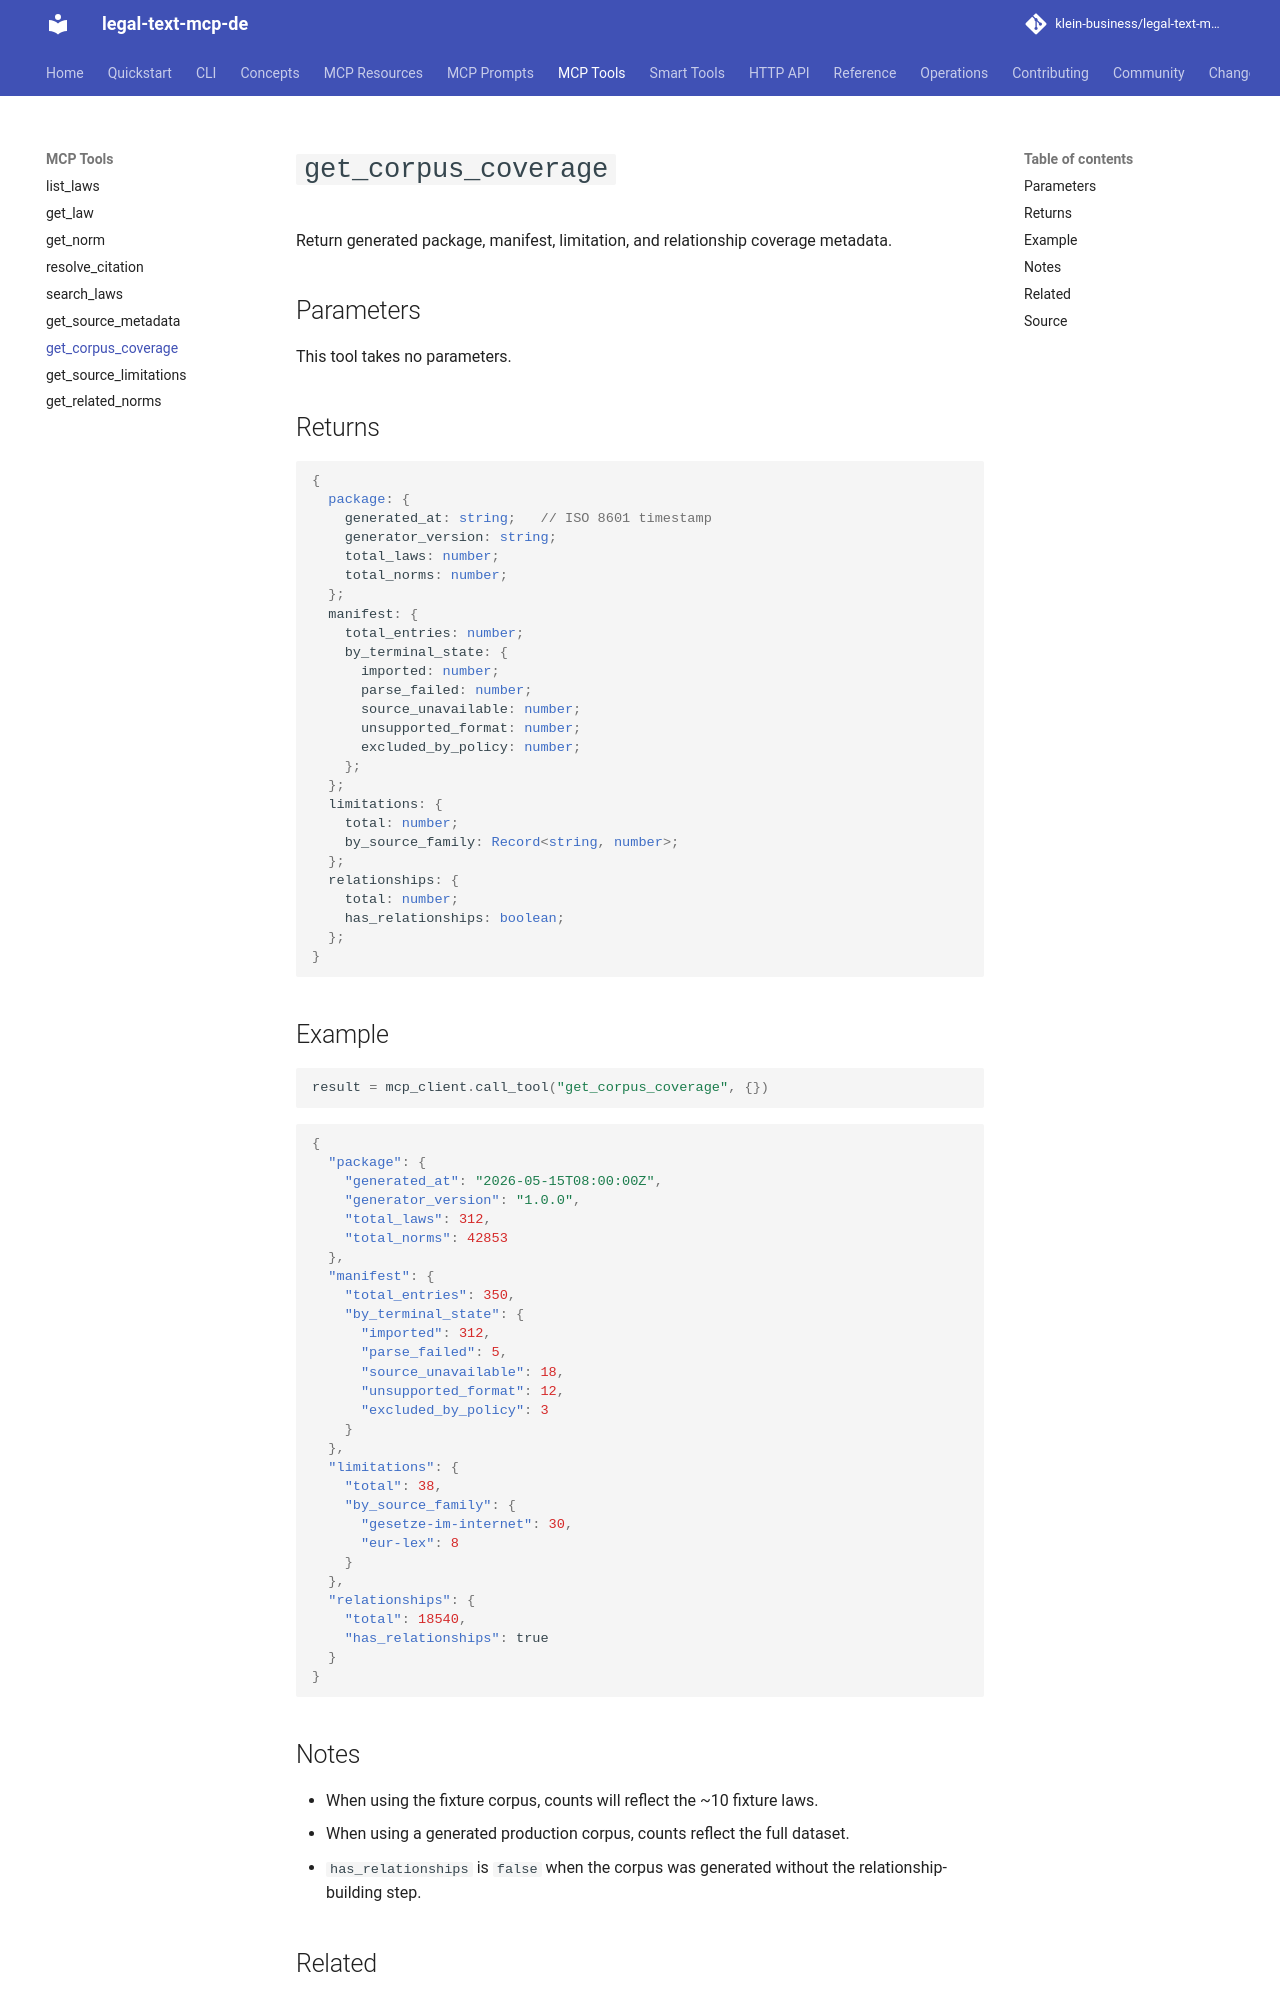

repository: klein-business/legal-text-mcp-de · page: dev/tools/get_corpus_coverage/index.html · generator: mkdocs

# `get_corpus_coverage`

Return generated package, manifest, limitation, and relationship coverage metadata.

## Parameters

This tool takes no parameters.

## Returns

```typescript
{
  package: {
    generated_at: string;   // ISO 8601 timestamp
    generator_version: string;
    total_laws: number;
    total_norms: number;
  };
  manifest: {
    total_entries: number;
    by_terminal_state: {
      imported: number;
      parse_failed: number;
      source_unavailable: number;
      unsupported_format: number;
      excluded_by_policy: number;
    };
  };
  limitations: {
    total: number;
    by_source_family: Record<string, number>;
  };
  relationships: {
    total: number;
    has_relationships: boolean;
  };
}
```

## Example

```python
result = mcp_client.call_tool("get_corpus_coverage", {})
```

```json
{
  "package": {
    "generated_at": "2026-05-15T08:00:00Z",
    "generator_version": "1.0.0",
    "total_laws": 312,
    "total_norms": 42853
  },
  "manifest": {
    "total_entries": 350,
    "by_terminal_state": {
      "imported": 312,
      "parse_failed": 5,
      "source_unavailable": 18,
      "unsupported_format": 12,
      "excluded_by_policy": 3
    }
  },
  "limitations": {
    "total": 38,
    "by_source_family": {
      "gesetze-im-internet": 30,
      "eur-lex": 8
    }
  },
  "relationships": {
    "total": 18540,
    "has_relationships": true
  }
}
```

## Notes

- When using the fixture corpus, counts will reflect the ~10 fixture laws.
- When using a generated production corpus, counts reflect the full dataset.
- `has_relationships` is `false` when the corpus was generated without the
  relationship-building step.
